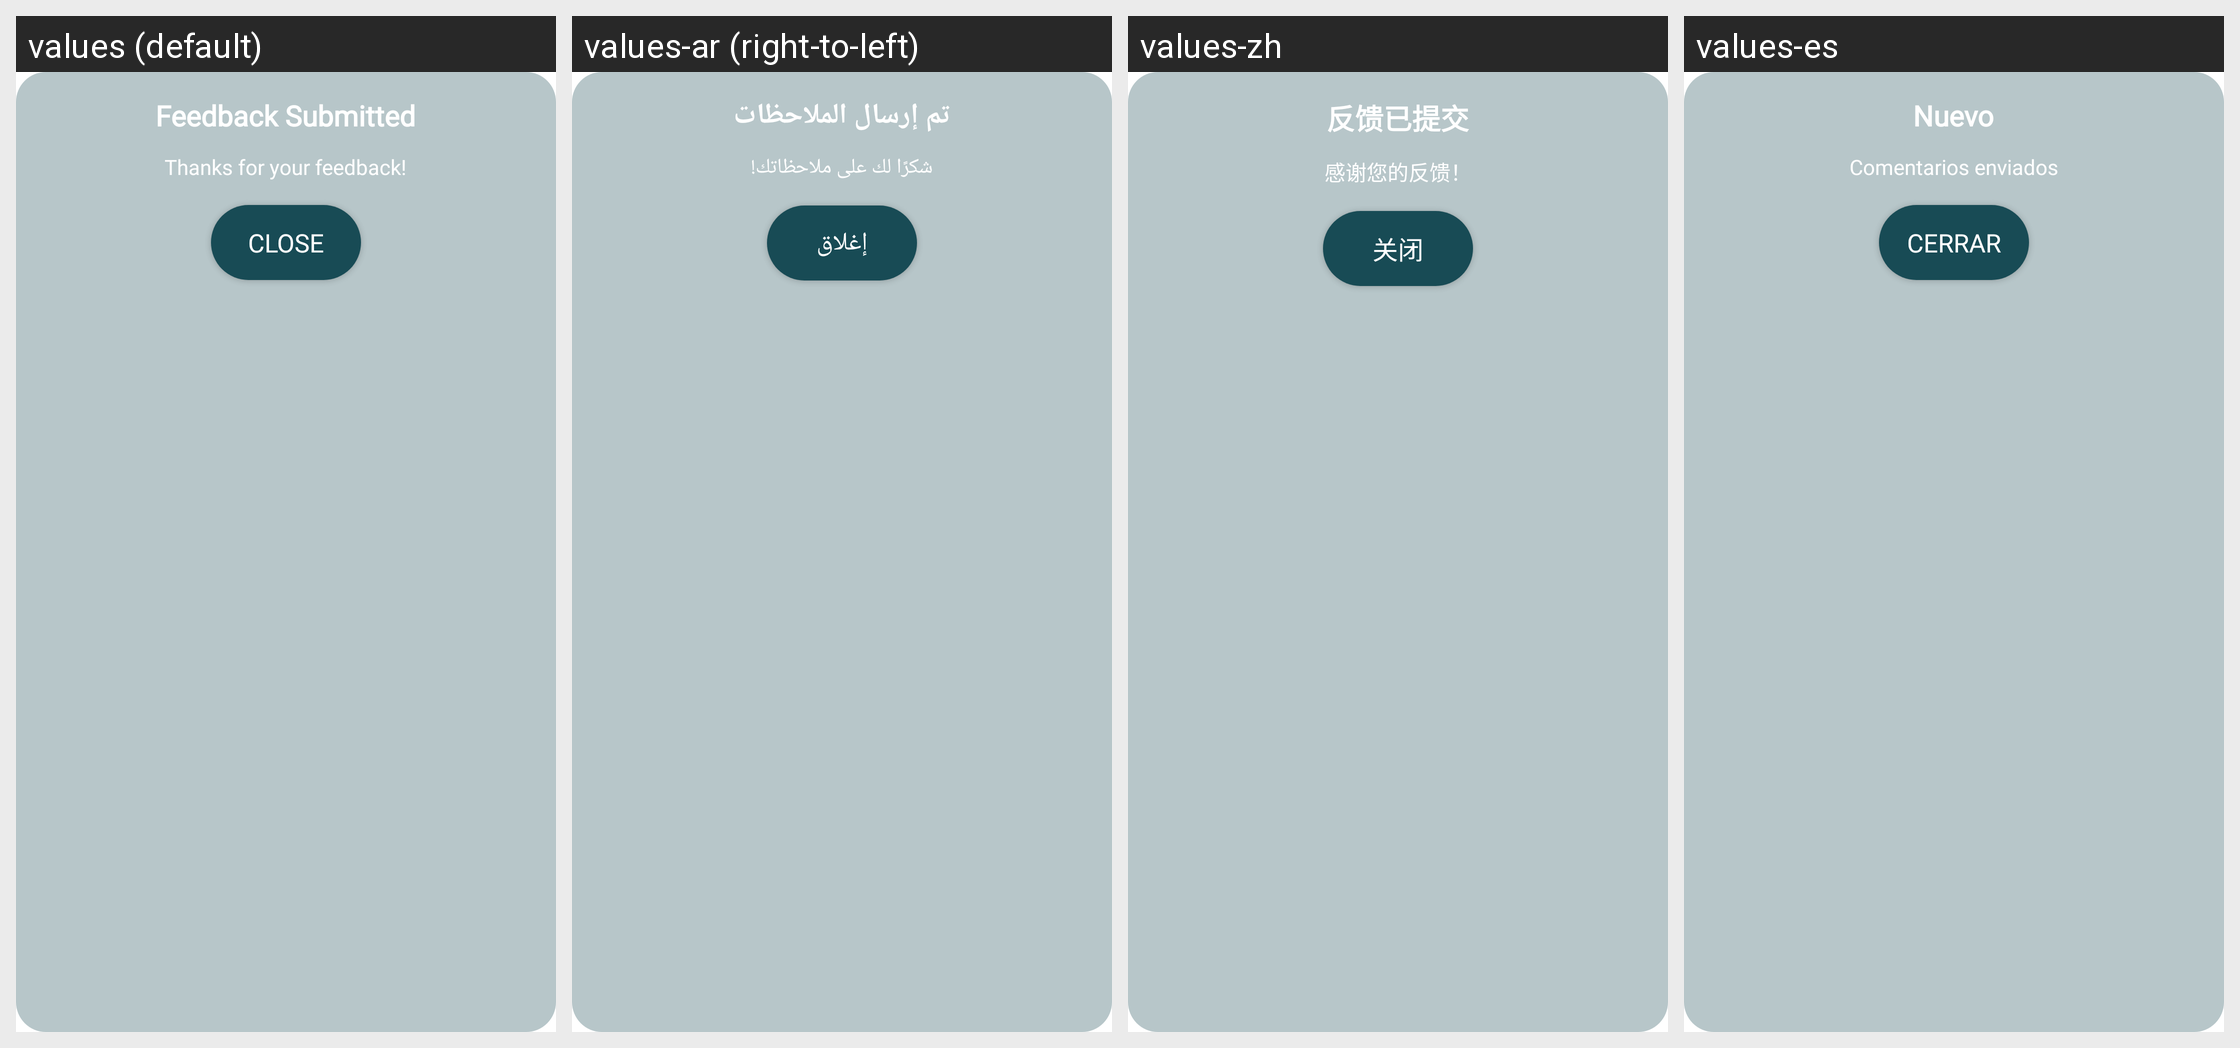

The Android screen above is rendered under several locales of the same app. Produce the string resources it draws, with the default and per-locale values.
Android screen res/layout/thank_feedback_dialog.xml rendered under 4 locales, left to right: values (default), values-ar (right-to-left), values-zh, values-es. Device: Nexus 5 (rendered at 1080×1920; each locale shown at half size, 540×960, under a caption strip naming it); theme Theme.MaterialComponents.DayNight.NoActionBar.
Other locales in the repository, not shown: values-bn, values-fr, values-hi, values-pt, values-tl, values-ur.
Strings drawn on this screen, with the default value and each locale's value (text and hints the layout hard-codes, and strings that could not be matched under every locale, appear in the picture but are not listed):

feedback_submitted
  values: Feedback Submitted
  values-ar: تم إرسال الملاحظات
  values-zh: 反馈已提交
  values-es: Nuevo

thanks_for_your_feedback
  values: Thanks for your feedback!
  values-ar: شكرًا لك على ملاحظاتك!
  values-zh: 感谢您的反馈！
  values-es: Comentarios enviados

close
  values: Close
  values-ar: إغلاق
  values-zh: 关闭
  values-es: Cerrar
